Run: headless pygame with SDL's dummy video driver; simulated clock (each Clock.tick advances the game by its frame time, no real sleeping); random seed 0; keys injected as events and as key.get_pressed() state; mouse plan: one left click at the window centre at the start of phase 2, then a move to the lower-right quarter at the start of phase 3; restart key R tapped at the start of phases 3 and 4.
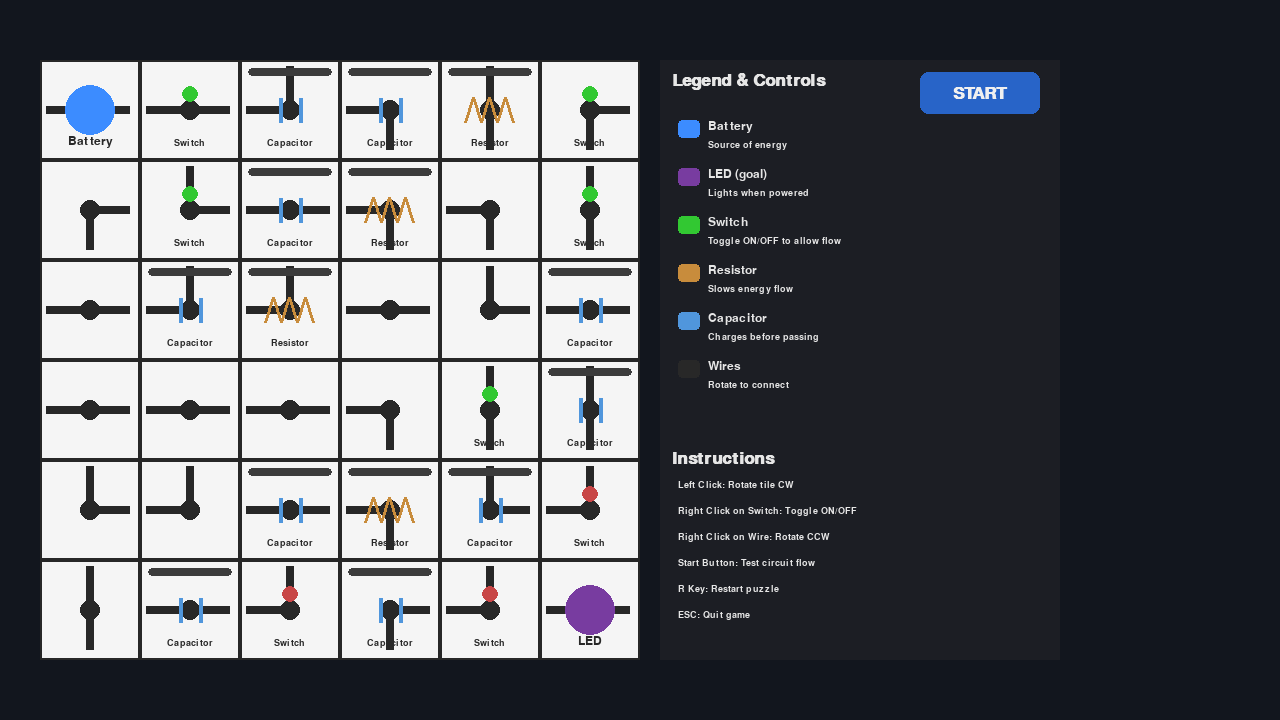
Frame 1 of 4 · flips 1–60 · no input
Frame 2 of 4 · flips 61–180 · clicked the window centre · tapped SPACE, RETURN · held RIGHT (→), D · screen unchanged from frame 1, image omitted
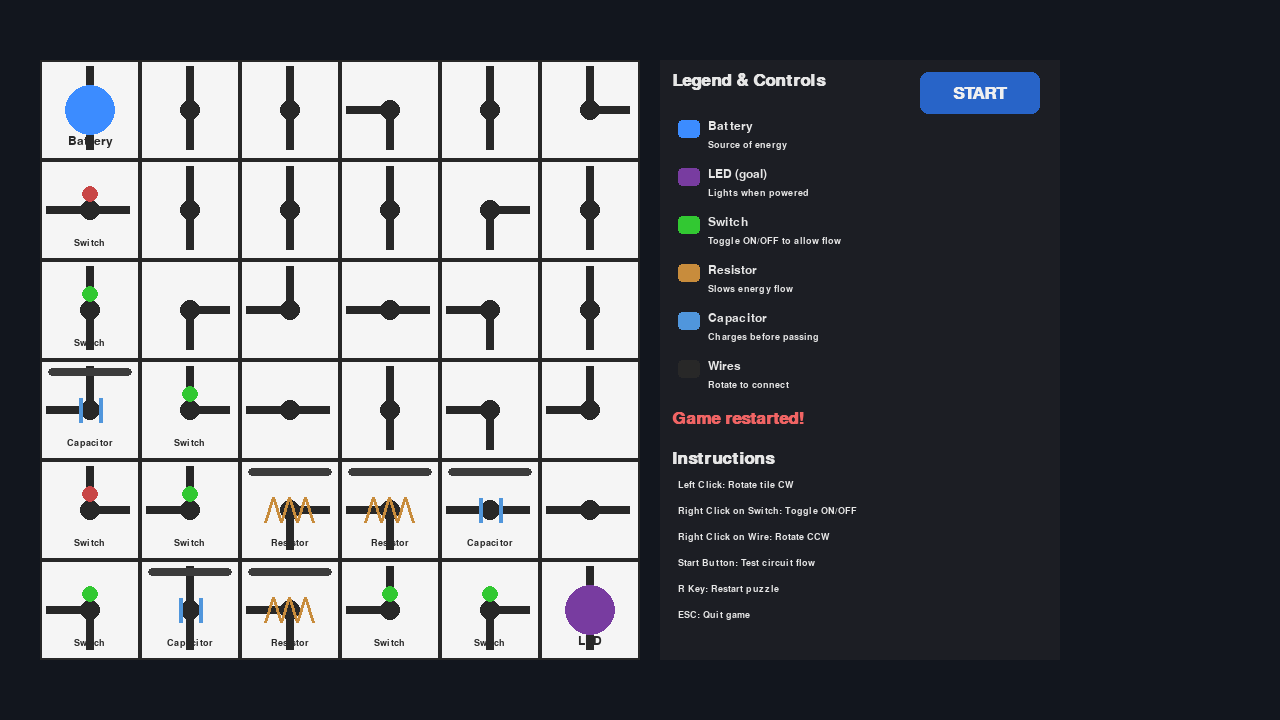
Frame 3 of 4 · flips 181–300 · moved the mouse to the lower-right quarter · tapped R · held DOWN (↓), S
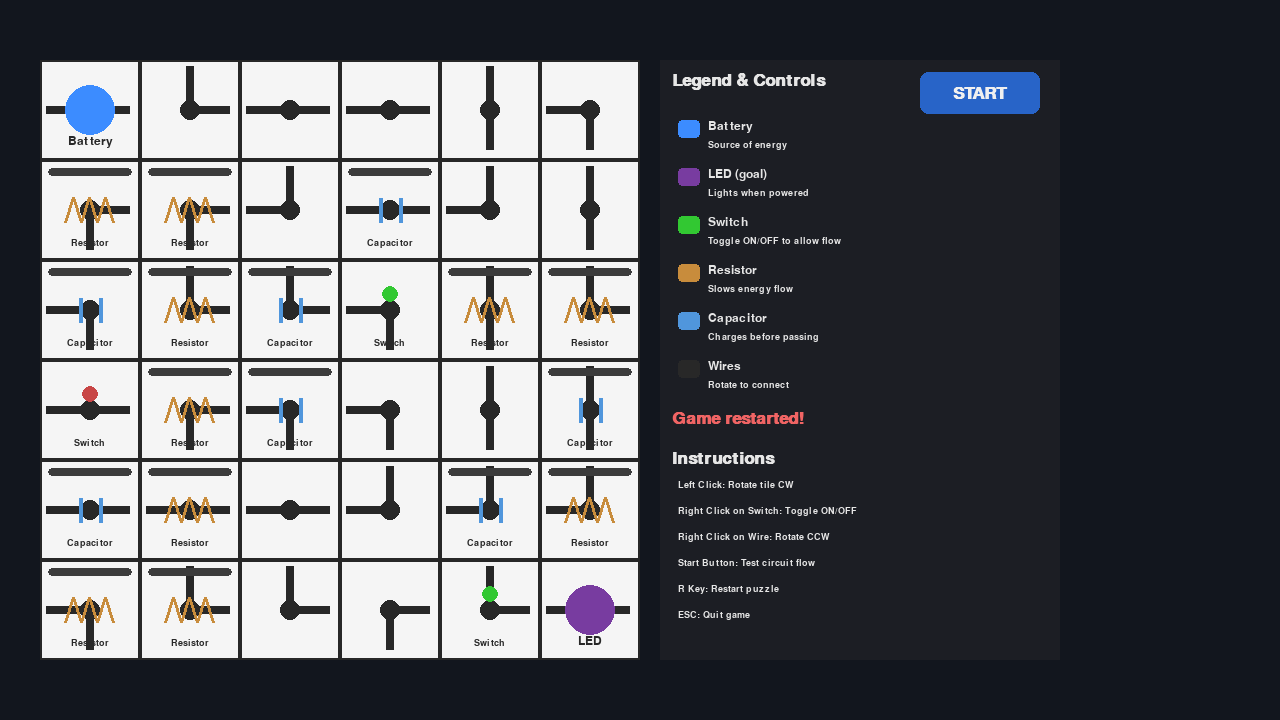
Frame 4 of 4 · flips 301–420 · tapped R · held LEFT (←), A, UP (↑), W

The pygame program that drew these frames:

import pygame, random, sys
from collections import deque

pygame.init()
clock = pygame.time.Clock()
FPS = 60

# Screen setup
SW, SH = 1280, 720
screen = pygame.display.set_mode((SW, SH))
pygame.display.set_caption("Gryffindor Star Rebirth - Energy Flow Maze")

# Grid config
ROWS, COLS = 6, 6
PANEL_W = 400
CELL = min((SW - PANEL_W - 80) // COLS, (SH - 120) // ROWS)
GRID_W = CELL * COLS
GRID_H = CELL * ROWS
GRID_X = 40
GRID_Y = (SH - GRID_H) // 2

# Colors
BG = (18, 22, 30)
TILE_BG = (245, 245, 245)
LINE = (40, 40, 40)
ENERGY = (255, 210, 50)
PANEL_BG = (28, 30, 36)
TEXT = (230, 230, 230)
SW_ON = (50, 200, 50)
SW_OFF = (200, 70, 70)
RES_COLOR = (200, 140, 60)
CAP_COLOR = (80, 150, 220)
SRC_COLOR = (60, 140, 255)
LED_OFF = (120, 60, 160)
LED_ON = (255, 200, 80)
PROGRESS_BG = (60, 60, 60)
PROGRESS_FG = (255, 255, 150)


# Fonts
FONT = pygame.font.SysFont("consolas", 18)
SMALL_FONT = pygame.font.SysFont("consolas", 14)
BIG = pygame.font.SysFont("consolas", 26, bold=True)

# Directions bits (for tile masks)
N, E, S, W = 1, 2, 4, 8
# DIRS entries: (dr, dc, BIT_FROM_NEIGHBOR_TO_THIS, BIT_FROM_THIS_TO_NEIGHBOR)
DIRS = [(-1, 0, N, S), (0, 1, E, W), (1, 0, S, N), (0, -1, W, E)]

# Tile base masks (two tile shapes: straight and corner)
TILE_BASE = {
    'straight': N | S,
    'corner'  : N | E
}

# Components
COMP_NONE = None
COMP_SWITCH = 'switch'
COMP_RES = 'resistor'
COMP_CAP = 'capacitor'
COMP_POOL = [COMP_NONE, COMP_NONE, COMP_SWITCH, COMP_RES, COMP_CAP]

# Board state
grid_type = [[None]*COLS for _ in range(ROWS)]
grid_rot = [[0]*COLS for _ in range(ROWS)]
grid_comp = [[COMP_NONE]*COLS for _ in range(ROWS)]
switch_state = {}

# Source and LED positions
SRC = (0, 0)
LED = (ROWS-1, COLS-1)

# UI
PANEL_X = GRID_X + GRID_W + 20
BUTTON_RECT = pygame.Rect(PANEL_X + PANEL_W - 140, GRID_Y + 12, 120, 42)

# Flow state
flow_active = False
flow_path = []
flow_index = 0
flow_timer = 0.0
led_lit = False

# Energized tiles (map (r,c) -> bool). Only set True when tile has been passed (or source pre-energized).
energized_state = {}

# Messages
message = ""
msg_timer = 0.0

# Flow constants
BASE_FLOW_SPEED = 0.15
RESISTOR_DELAY_MULTIPLIER = 3.0
CAPACITOR_CHARGE_TIME = 1.2  # seconds

# Sparks for LED effect
sparks = []

# ----------------- Utility helpers -----------------
def rotated_mask(mask, rot):
    rot %= 4
    m = mask
    for _ in range(rot):
        m = ((m << 1) & 0b1111) | ((m >> 3) & 1)
    return m

def tile_mask(rtype, rot):
    return rotated_mask(TILE_BASE[rtype], rot)

def carve_path():
    """Generate a random path from SRC to LED (biased to target)."""
    sx, sy = SRC
    tx, ty = LED
    path = [(sx, sy)]
    visited = set(path)
    x, y = sx, sy
    while (x, y) != (tx, ty):
        options = []
        # bias towards target
        if x < tx: options.append((x+1, y))
        if x > tx: options.append((x-1, y))
        if y < ty: options.append((x, y+1))
        if y > ty: options.append((x, y-1))
        # add other neighbors for randomness
        for nx, ny in [(x+1,y),(x-1,y),(x,y+1),(x,y-1)]:
            if 0 <= nx < ROWS and 0 <= ny < COLS and (nx, ny) not in visited:
                options.append((nx, ny))
        if not options:
            break
        nx, ny = random.choice(options)
        path.append((nx, ny))
        visited.add((nx, ny))
        x, y = nx, ny
    return path

def mask_to_tile(mask):
    for t, base in TILE_BASE.items():
        for r in range(4):
            if rotated_mask(base, r) == mask:
                return t, r
    return 'straight', 0

def new_puzzle():
    global grid_type, grid_rot, grid_comp, switch_state, flow_active, flow_path, flow_index, flow_timer, led_lit, message, msg_timer, energized_state
    flow_active = False
    flow_path = []
    flow_index = 0
    flow_timer = 0.0
    led_lit = False
    message = ""
    msg_timer = 0.0
    switch_state.clear()
    energized_state.clear()

    grid_type = [[None]*COLS for _ in range(ROWS)]
    grid_rot  = [[0]*COLS for _ in range(ROWS)]
    grid_comp = [[COMP_NONE]*COLS for _ in range(ROWS)]

    path = carve_path()
    path_set = set(path)

    for i, (r, c) in enumerate(path):
        prev = path[i-1] if i>0 else None
        nxt  = path[i+1] if i < len(path)-1 else None
        mask = 0
        if prev:
            pr, pc = prev
            if pr == r-1: mask |= N
            if pr == r+1: mask |= S
            if pc == c-1: mask |= W
            if pc == c+1: mask |= E
        if nxt:
            nr, nc = nxt
            if nr == r-1: mask |= N
            if nr == r+1: mask |= S
            if nc == c-1: mask |= W
            if nc == c+1: mask |= E
        ttype, trot = mask_to_tile(mask)
        grid_type[r][c] = ttype
        grid_rot[r][c] = trot
        if (r,c) not in (SRC, LED):
            comp = random.choice(COMP_POOL)
            # ensure we don't accidentally leave None on-path
            while comp is None:
                comp = random.choice(COMP_POOL)
            grid_comp[r][c] = comp
            if comp == COMP_SWITCH:
                switch_state[(r,c)] = random.choice([True, False])

    # fill the rest with random wires (no components)
    for r in range(ROWS):
        for c in range(COLS):
            if (r,c) in path_set:
                continue
            attempts = 0
            while True:
                ttype = random.choice(list(TILE_BASE.keys()))
                trot = random.randrange(4)
                m = tile_mask(ttype, trot)
                collides = False
                # reduce chance of accidental connection into path
                for dr, dc, out_bit, _ in DIRS:
                    nr, nc = r+dr, c+dc
                    if 0 <= nr < ROWS and 0 <= nc < COLS and (nr,nc) in path_set:
                        if m & out_bit:
                            collides = True
                            break
                attempts += 1
                if not collides or attempts > 10:
                    break
            grid_type[r][c] = ttype
            grid_rot[r][c] = trot
            grid_comp[r][c] = COMP_NONE

    # scramble rotations
    for r in range(ROWS):
        for c in range(COLS):
            grid_rot[r][c] = (grid_rot[r][c] + random.randrange(4)) % 4

def cells_connected(r1, c1, r2, c2):
    if not (0 <= r2 < ROWS and 0 <= c2 < COLS): return False
    t1 = grid_type[r1][c1]; t2 = grid_type[r2][c2]
    if t1 is None or t2 is None: return False
    m1 = tile_mask(t1, grid_rot[r1][c1])
    m2 = tile_mask(t2, grid_rot[r2][c2])
    dr = r2 - r1; dc = c2 - c1
    if dr == -1 and dc == 0: return (m1 & N) and (m2 & S)
    if dr == 1 and dc == 0:  return (m1 & S) and (m2 & N)
    if dr == 0 and dc == -1: return (m1 & W) and (m2 & E)
    if dr == 0 and dc == 1:  return (m1 & E) and (m2 & W)
    return False

def find_connected_path():
    sr, sc = SRC
    tr, tc = LED
    q = deque()
    q.append((sr, sc))
    parent = {(sr, sc): None}
    while q:
        r, c = q.popleft()
        if (r, c) == (tr, tc):
            path = []
            cur = (tr, tc)
            while cur:
                path.append(cur)
                cur = parent[cur]
            path.reverse()
            return path
        for dr, dc, _, _ in DIRS:
            nr, nc = r+dr, c+dc
            if 0 <= nr < ROWS and 0 <= nc < COLS and (nr, nc) not in parent:
                if cells_connected(r, c, nr, nc):
                    parent[(nr, nc)] = (r, c)
                    q.append((nr, nc))
    return None

# ---------------- Drawing ----------------
def draw_progress_bar(r, c, progress):
    x = GRID_X + c*CELL
    y = GRID_Y + r*CELL
    bar_w = CELL - 16
    bar_h = 8
    bar_x = x + 8
    bar_y = y + 8
    pygame.draw.rect(screen, PROGRESS_BG, (bar_x, bar_y, bar_w, bar_h), border_radius=4)
    fg_w = int(bar_w * progress)
    pygame.draw.rect(screen, PROGRESS_FG, (bar_x, bar_y, fg_w, bar_h), border_radius=4)

def draw_tile(r, c, energized=False, flow_progress=0):
    x = GRID_X + c*CELL
    y = GRID_Y + r*CELL
    rect = pygame.Rect(x, y, CELL, CELL)
    pygame.draw.rect(screen, TILE_BG, rect)
    pygame.draw.rect(screen, LINE, rect, 2)
    ttype = grid_type[r][c]
    if ttype is None:
        return
    rot = grid_rot[r][c]
    mask = tile_mask(ttype, rot)
    center = (x + CELL//2, y + CELL//2)
    thick = max(4, CELL//12)
    col = ENERGY if energized else LINE

    # connectors
    if mask & N:
        pygame.draw.rect(screen, col, (center[0]-thick//2, y+6, thick, CELL//2 - 10))
    if mask & S:
        pygame.draw.rect(screen, col, (center[0]-thick//2, center[1], thick, CELL//2 - 10))
    if mask & E:
        pygame.draw.rect(screen, col, (center[0], center[1]-thick//2, CELL//2 - 10, thick))
    if mask & W:
        pygame.draw.rect(screen, col, (x+6, center[1]-thick//2, CELL//2 - 10, thick))
    pygame.draw.circle(screen, col, center, thick+2)

    if energized:
        glow = pygame.Surface((CELL, CELL), pygame.SRCALPHA)
        pygame.draw.rect(glow, (255, 240, 120, 30), (0,0,CELL,CELL))
        screen.blit(glow, (x,y))

    comp = grid_comp[r][c]
    if comp == COMP_SWITCH:
        sw = switch_state.get((r,c), False)
        pygame.draw.circle(screen, SW_ON if sw else SW_OFF, (center[0], center[1] - CELL//6), CELL//12)
        label = SMALL_FONT.render("Switch", True, LINE)
        screen.blit(label, (x + (CELL - label.get_width())//2, y + CELL - 22))
    elif comp == COMP_RES:
        points = []
        left = x + CELL//4
        right = x + 3*CELL//4
        mid_y = y + CELL//2
        step = max(1, (right - left) // 6)
        for i in range(7):
            px = left + i*step
            py = mid_y + (CELL//8 if i % 2 == 0 else -CELL//8)
            points.append((px, py))
        pygame.draw.lines(screen, RES_COLOR, False, points, 3)
        draw_progress_bar(r, c, flow_progress)
        label = SMALL_FONT.render("Resistor", True, LINE)
        screen.blit(label, (x + (CELL - label.get_width())//2, y + CELL - 22))
    elif comp == COMP_CAP:
        cx = x + CELL//2
        cy = y + CELL//2
        pygame.draw.line(screen, CAP_COLOR, (cx-10, cy-12), (cx-10, cy+12), 4)
        pygame.draw.line(screen, CAP_COLOR, (cx+10, cy-12), (cx+10, cy+12), 4)
        draw_progress_bar(r, c, flow_progress)
        label = SMALL_FONT.render("Capacitor", True, LINE)
        screen.blit(label, (x + (CELL - label.get_width())//2, y + CELL - 22))


def draw_source_and_led(led_on):
    sr, sc = SRC
    cx = GRID_X + sc*CELL + CELL//2
    cy = GRID_Y + sr*CELL + CELL//2
    pygame.draw.circle(screen, SRC_COLOR, (cx, cy), CELL//4)
    stxt = FONT.render("Battery", True, LINE)
    screen.blit(stxt, (cx - stxt.get_width()//2, cy + CELL//4))

    lr, lc = LED
    cx2 = GRID_X + lc*CELL + CELL//2
    cy2 = GRID_Y + lr*CELL + CELL//2
    pygame.draw.circle(screen, LED_ON if led_on else LED_OFF, (cx2, cy2), CELL//4)
    ltxt = FONT.render("LED", True, LINE)
    screen.blit(ltxt, (cx2 - ltxt.get_width()//2, cy2 + CELL//4))

def draw_panel():
    pygame.draw.rect(screen, PANEL_BG, (PANEL_X, GRID_Y, PANEL_W, GRID_H))
    title = BIG.render("Legend & Controls", True, TEXT)
    screen.blit(title, (PANEL_X + 12, GRID_Y + 12))

    pygame.draw.rect(screen, (40, 100, 200), BUTTON_RECT, border_radius=8)
    btxt = BIG.render("START", True, (240, 240, 240))
    screen.blit(btxt, (BUTTON_RECT.centerx - btxt.get_width()//2, BUTTON_RECT.centery - btxt.get_height()//2))

    y = GRID_Y + 60
    items = [
        ("Battery", SRC_COLOR, "Source of energy"),
        ("LED (goal)", LED_OFF, "Lights when powered"),
        ("Switch", SW_ON, "Toggle ON/OFF to allow flow"),
        ("Resistor", RES_COLOR, "Slows energy flow"),
        ("Capacitor", CAP_COLOR, "Charges before passing"),
        ("Wires", LINE, "Rotate to connect"),
    ]
    for name, col, desc in items:
        pygame.draw.rect(screen, col, (PANEL_X + 18, y, 22, 18), border_radius=4)
        n = FONT.render(name, True, TEXT)
        d = SMALL_FONT.render(desc, True, TEXT)
        screen.blit(n, (PANEL_X + 48, y))
        screen.blit(d, (PANEL_X + 48, y + 20))
        y += 48

    if message:
        mcol = (50, 220, 120) if "Success" in message else (240, 100, 100)
        msg_surf = BIG.render(message, True, mcol)
        screen.blit(msg_surf, (PANEL_X + 12, GRID_Y + GRID_H - 250))

    ctitle = BIG.render("Instructions", True, TEXT)
    screen.blit(ctitle, (PANEL_X + 12, GRID_Y + GRID_H - 210))

    controls = [
        "Left Click: Rotate tile CW",
        "Right Click on Switch: Toggle ON/OFF",
        "Right Click on Wire: Rotate CCW",
        "Start Button: Test circuit flow",
        "R Key: Restart puzzle",
        "ESC: Quit game"
    ]
    y2 = GRID_Y + GRID_H - 180
    for line in controls:
        ctl_surf = SMALL_FONT.render(line, True, TEXT)
        screen.blit(ctl_surf, (PANEL_X + 18, y2))
        y2 += 26

def pos_to_cell(mx, my):
    if mx < GRID_X or my < GRID_Y:
        return None
    rx, ry = mx - GRID_X, my - GRID_Y
    c = rx // CELL
    r = ry // CELL
    if 0 <= r < ROWS and 0 <= c < COLS:
        return (r, c)
    return None

def start_flow():
    global message, msg_timer
    path = find_connected_path()
    if not path:
        message = "Circuit incomplete! No full connection."
        msg_timer = 2.5
        return False, None
    # check switches
    for (r,c) in path:
        if grid_comp[r][c] == COMP_SWITCH and not switch_state.get((r,c), False):
            message = "Switch is OFF! Open the circuit."
            msg_timer = 2.5
            return False, None
    return True, path

def begin_flow(path):
    global flow_active, flow_path, flow_index, flow_timer, led_lit, message, msg_timer, energized_state
    flow_active = True
    flow_path = path
    flow_index = 0
    flow_timer = 0.0
    led_lit = False
    message = "Energy flowing..."
    msg_timer = 2.0
    energized_state.clear()
    # mark source energized immediately so first gate sees input
    energized_state[SRC] = True

def toggle_switch(r, c):
    if (r,c) in switch_state:
        switch_state[(r,c)] = not switch_state[(r,c)]

def flow_update(dt):
    global flow_index, flow_timer, flow_active, led_lit, message, msg_timer

    if not flow_active:
        return

    # If finished
    if flow_index >= len(flow_path):
        flow_active = False
        led_lit = True
        message = "Success! Star vitality restored!"
        msg_timer = 3.0
        sparks.append([GRID_X + LED[1]*CELL + CELL//2, GRID_Y + LED[0]*CELL + CELL//2, 15])
        return

    r, c = flow_path[flow_index]
    comp = grid_comp[r][c]

    # Normal components
    base_delay = BASE_FLOW_SPEED
    delay = base_delay
    charging = False

    if comp == COMP_RES:
        delay = base_delay * RESISTOR_DELAY_MULTIPLIER
    elif comp == COMP_CAP:
        if flow_timer < CAPACITOR_CHARGE_TIME:
            charging = True
            flow_timer += dt
            return
        else:
            delay = base_delay

    flow_timer += dt
    if flow_timer >= delay and not charging:
        energized_state[(r, c)] = True
        flow_timer = 0
        flow_index += 1

def draw_energy_flow():
    if not flow_active and not led_lit and not energized_state:
        return
    for (r, c), val in list(energized_state.items()):
        if val:
            x = GRID_X + c*CELL + CELL//2
            y = GRID_Y + r*CELL + CELL//2
            pygame.draw.circle(screen, ENERGY, (x, y), CELL//7)
    if flow_active:
        for i in range(flow_index):
            if i < len(flow_path):
                r, c = flow_path[i]
                x = GRID_X + c*CELL + CELL//2
                y = GRID_Y + r*CELL + CELL//2
                pygame.draw.circle(screen, ENERGY, (x, y), CELL//7)

def draw_sparks():
    for s in sparks[:]:
        x, y, timer = s
        alpha = max(0, int(255 * (timer / 15)))
        size = max(3, int(timer))
        surf = pygame.Surface((size*2, size*2), pygame.SRCALPHA)
        pygame.draw.circle(surf, (255, 255, 150, alpha), (size, size), size)
        screen.blit(surf, (x - size, y - size))
        s[2] -= 1
        if s[2] <= 0:
            sparks.remove(s)

def reset_flow():
    global flow_active, flow_path, flow_index, flow_timer, led_lit, energized_state
    flow_active = False
    flow_path = []
    flow_index = 0
    flow_timer = 0
    led_lit = False
    energized_state.clear()

def main():
    global message, msg_timer

    new_puzzle()

    running = True
    while running:
        dt = clock.tick(FPS)/1000.0
        for event in pygame.event.get():
            if event.type == pygame.QUIT:
                running = False
            elif event.type == pygame.KEYDOWN:
                if event.key == pygame.K_ESCAPE:
                    running = False
                elif event.key == pygame.K_r:
                    new_puzzle()
                    reset_flow()
                    message = "Game restarted!"
                    msg_timer = 2.0
            elif event.type == pygame.MOUSEBUTTONDOWN:
                pos = pos_to_cell(*event.pos)
                if BUTTON_RECT.collidepoint(event.pos) and not flow_active:
                    ok, path = start_flow()
                    if ok:
                        begin_flow(path)
                elif pos and not flow_active:
                    r, c = pos
                    comp = grid_comp[r][c]
                    if event.button == 1:
                        grid_rot[r][c] = (grid_rot[r][c] + 1) % 4
                    elif event.button == 3:
                        if comp == COMP_SWITCH:
                            toggle_switch(r, c)
                        else:
                            grid_rot[r][c] = (grid_rot[r][c] - 1) % 4

        if msg_timer > 0:
            msg_timer -= dt
            if msg_timer <= 0:
                message = ""

        flow_update(dt)

        screen.fill(BG)
        for r in range(ROWS):
            for c in range(COLS):
                energized = False
                if energized_state.get((r, c), False):
                    energized = True
                elif flow_active and flow_index > 0 and (r, c) in flow_path[:flow_index]:
                    energized = True

                progress = 0.0
                if flow_active and flow_index < len(flow_path):
                    cur = flow_path[flow_index]
                    if (r, c) == cur:
                        comp = grid_comp[r][c]
                        if comp == COMP_RES:
                            progress = min(1.0, flow_timer / (BASE_FLOW_SPEED * RESISTOR_DELAY_MULTIPLIER))
                        elif comp == COMP_CAP:
                            progress = min(1.0, flow_timer / CAPACITOR_CHARGE_TIME)
                        else:
                            progress = min(1.0, flow_timer / BASE_FLOW_SPEED)

                draw_tile(r, c, energized, progress)

        draw_energy_flow()
        draw_source_and_led(led_lit)
        draw_panel()
        draw_sparks()

        pygame.display.flip()

    pygame.quit()
    sys.exit()

if __name__ == "__main__":
    main()
